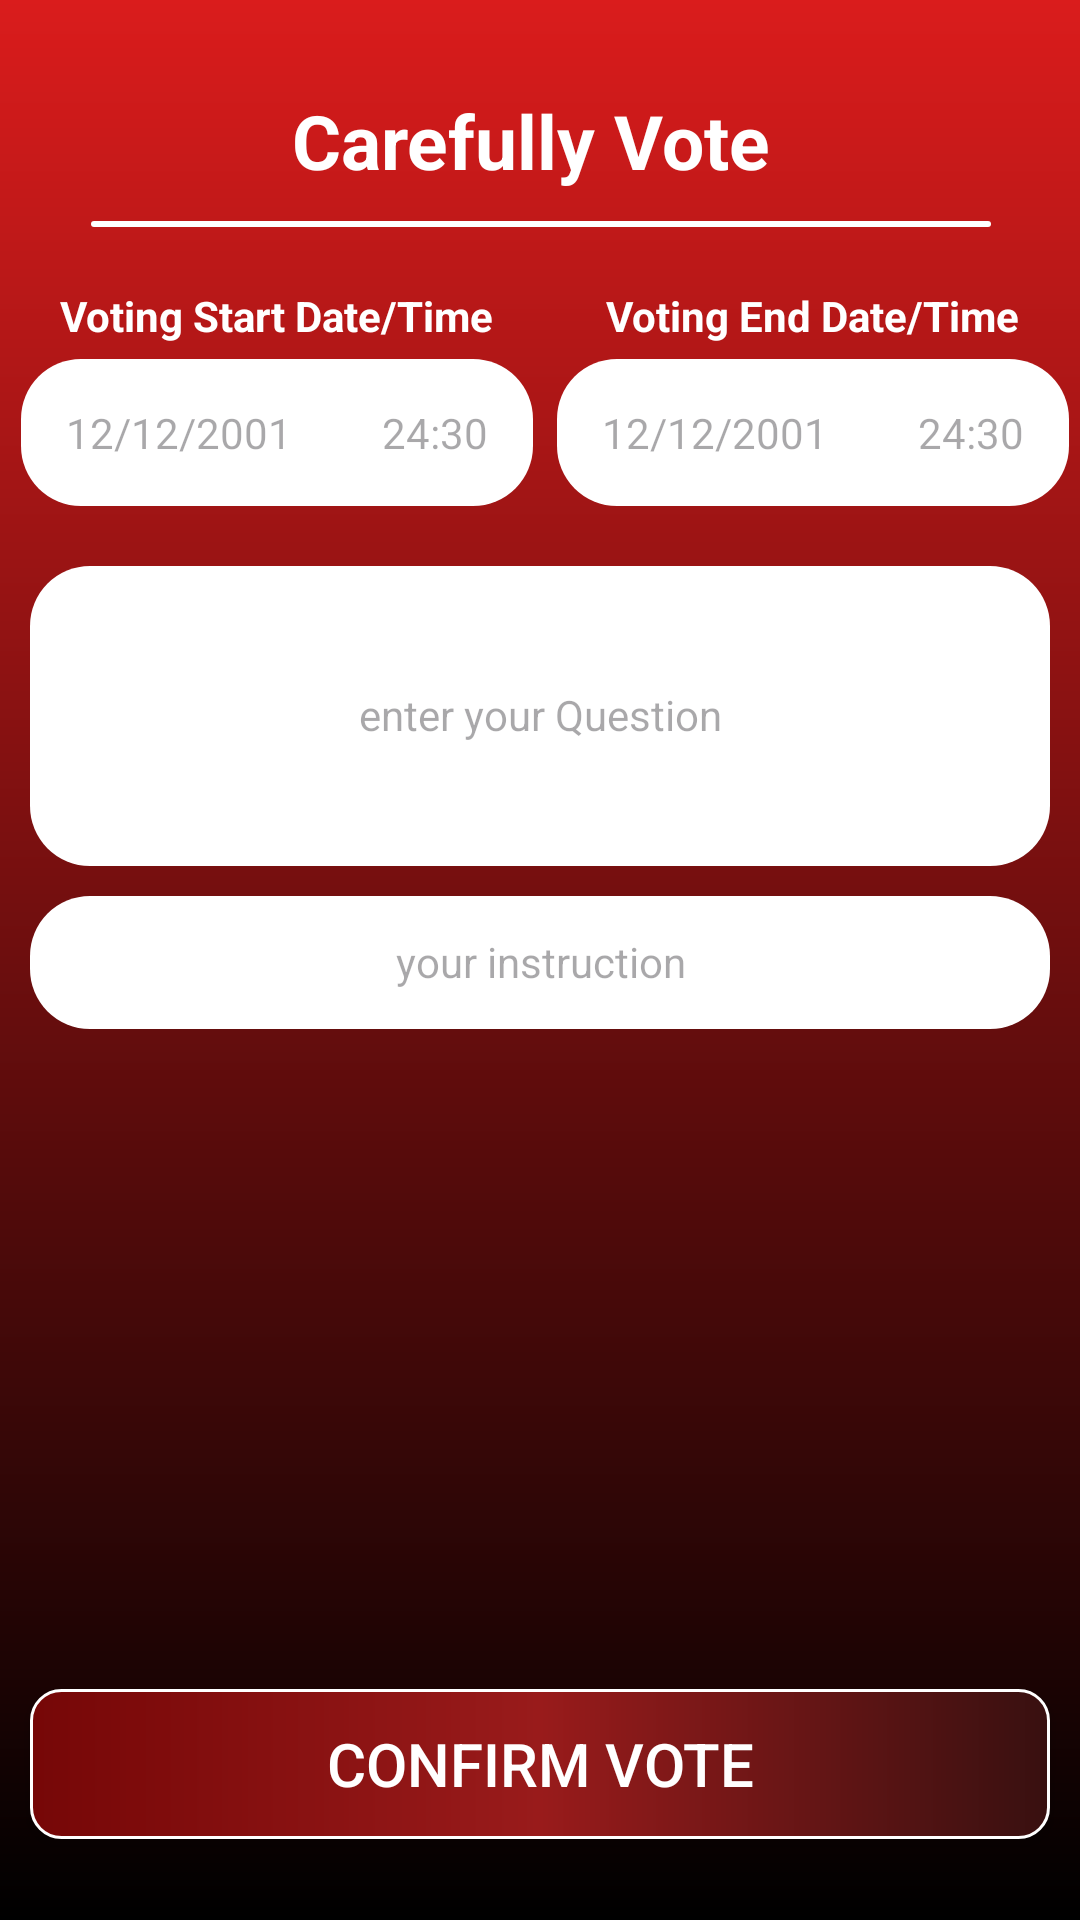

This screen was rendered from an Android layout file. Write that file and the resources it references.
<!-- AndroidManifest.xml: application theme Theme.OnlineVoting -->
<!-- res/layout/activity_voting.xml -->
<?xml version="1.0" encoding="utf-8"?>
<androidx.constraintlayout.widget.ConstraintLayout xmlns:android="http://schemas.android.com/apk/res/android"
    xmlns:app="http://schemas.android.com/apk/res-auto"
    xmlns:tools="http://schemas.android.com/tools"
    android:id="@+id/main"
    android:layout_width="match_parent"
    android:layout_height="match_parent"
    android:background="@drawable/background"
    tools:context=".VotingActivity">

    <ScrollView
        android:layout_width="match_parent"
        android:layout_height="0dp"
        android:fillViewport="true"
        app:layout_constraintBottom_toBottomOf="parent"
        app:layout_constraintTop_toTopOf="parent">

        <androidx.constraintlayout.widget.ConstraintLayout
            android:layout_width="match_parent"
            android:layout_height="match_parent"
            android:background="@drawable/circles">

            <TextView
                android:id="@+id/textView8"
                android:layout_width="wrap_content"
                android:layout_height="wrap_content"
                android:layout_marginTop="30dp"
                android:gravity="center"
                android:text="Carefully Vote "
                android:textColor="@color/white"
                android:textSize="25dp"
                android:textStyle="bold"
                app:layout_constraintEnd_toEndOf="parent"
                app:layout_constraintStart_toStartOf="parent"
                app:layout_constraintTop_toTopOf="parent" />

            <View
                android:id="@+id/view9"
                android:layout_width="300dp"
                android:layout_height="2dp"
                android:layout_margin="10dp"
                android:background="@drawable/rounded_box"
                app:layout_constraintEnd_toEndOf="@+id/textView8"
                app:layout_constraintStart_toStartOf="@+id/textView8"
                app:layout_constraintTop_toBottomOf="@+id/textView8" />

            <TextView
                android:id="@+id/voting_question"
                android:layout_width="match_parent"
                android:layout_height="100dp"
                android:layout_marginLeft="10dp"
                android:layout_marginRight="10dp"
                android:layout_marginTop="20dp"
                android:gravity="center"
                android:background="@drawable/rounded_box"
                android:elegantTextHeight="true"
                android:hint="enter your Question"
                android:padding="10dp"
                android:textAlignment="center"
                app:layout_constraintEnd_toEndOf="parent"
                app:layout_constraintHorizontal_bias="0.8"
                app:layout_constraintStart_toStartOf="parent"
                app:layout_constraintTop_toBottomOf="@+id/tekljalkdlajfdka"
                tools:visibility="visible" />

            <TextView
                android:id="@+id/voting_instruction"
                android:layout_width="match_parent"
                android:layout_height="wrap_content"
                android:layout_margin="10dp"
                android:background="@drawable/rounded_box"
                android:elegantTextHeight="true"
                android:hint="your instruction"
                android:gravity="center"
                android:inputType="textEmailAddress"
                android:padding="10dp"
                android:textAlignment="center"
                app:layout_constraintTop_toBottomOf="@id/voting_question"
                tools:layout_editor_absoluteX="5dp"
                tools:visibility="visible" />


            <androidx.appcompat.widget.AppCompatButton
                android:id="@+id/voting_confirm_vote"
                android:layout_width="match_parent"
                android:layout_height="50dp"
                android:layout_margin="10dp"
                android:background="@drawable/button_red"
                android:text="confirm vote"
                android:textColor="@color/white"
                android:textSize="20dp"
                app:layout_constraintLeft_toLeftOf="parent"
                app:layout_constraintRight_toRightOf="parent"
                app:layout_constraintTop_toBottomOf="@+id/voting_options_recycler_view" />


            <TextView
                android:id="@+id/textView4"
                android:layout_width="wrap_content"
                android:layout_height="wrap_content"
                android:text="Voting Start Date/Time"
                android:layout_marginTop="20dp"
                android:layout_marginLeft="20dp"
                android:textColor="@color/white"
                android:textStyle="bold"
                app:layout_constraintStart_toStartOf="parent"
                app:layout_constraintTop_toBottomOf="@+id/view9" />

            <TextView
                android:id="@+id/textView5"
                android:layout_width="wrap_content"
                android:layout_height="wrap_content"
                android:layout_marginEnd="20dp"
                android:text="Voting End Date/Time"
                android:textColor="@color/white"
                android:textStyle="bold"
                app:layout_constraintEnd_toEndOf="parent"
                app:layout_constraintTop_toTopOf="@+id/textView4" />

            <androidx.recyclerview.widget.RecyclerView
                android:id="@+id/voting_options_recycler_view"
                android:layout_width="match_parent"
                android:layout_height="200dp"
                android:layout_margin="10dp"
                android:layout_marginTop="12dp"
                app:layout_constraintEnd_toEndOf="parent"
                app:layout_constraintHorizontal_bias="0.526"
                app:layout_constraintStart_toStartOf="parent"
                app:layout_constraintTop_toBottomOf="@+id/voting_instruction" />

            <LinearLayout
                android:id="@+id/tekljalkdlajfdka"
                android:layout_width="wrap_content"
                android:layout_height="wrap_content"
                android:layout_margin="5dp"

                android:background="@drawable/rounded_box"
                app:layout_constraintEnd_toEndOf="@+id/textView4"
                app:layout_constraintStart_toStartOf="@+id/textView4"
                app:layout_constraintTop_toBottomOf="@+id/textView4">


                <TextView
                    android:id="@+id/voting_start_date_text_view"
                    android:layout_width="wrap_content"
                    android:layout_height="wrap_content"
                    android:layout_margin="5dp"
                    android:background="@drawable/edit_text_transparent_background"
                    android:hint="12/12/2001"
                    android:inputType="textPersonName"
                    android:padding="10dp" />

                <TextView
                    android:id="@+id/voting_start_time_text_view"
                    android:layout_width="wrap_content"
                    android:layout_height="wrap_content"
                    android:layout_margin="5dp"
                    android:background="@drawable/edit_text_transparent_background"
                    android:hint="24:30"
                    android:inputType="textPersonName"
                    android:padding="10dp" />


            </LinearLayout>


            <LinearLayout
                android:id="@+id/enddate"
                android:layout_width="wrap_content"
                android:layout_height="wrap_content"
                android:layout_margin="5dp"
                android:background="@drawable/rounded_box"
                app:layout_constraintEnd_toEndOf="@+id/textView5"
                app:layout_constraintStart_toStartOf="@+id/textView5"
                app:layout_constraintTop_toBottomOf="@+id/textView5">


                <TextView
                    android:id="@+id/voting_end_date_text_view"
                    android:layout_width="wrap_content"
                    android:layout_height="wrap_content"
                    android:layout_margin="5dp"
                    android:background="@drawable/edit_text_transparent_background"
                    android:hint="12/12/2001"
                    android:inputType="textPersonName"
                    android:padding="10dp" />

                <TextView
                    android:id="@+id/voting_end_time_text_view"
                    android:layout_width="wrap_content"
                    android:layout_height="wrap_content"
                    android:layout_margin="5dp"
                    android:background="@drawable/edit_text_transparent_background"
                    android:hint="24:30"
                    android:inputType="textPersonName"
                    android:padding="10dp" />


            </LinearLayout>



        </androidx.constraintlayout.widget.ConstraintLayout>

    </ScrollView>
</androidx.constraintlayout.widget.ConstraintLayout>
<!-- resources referenced by this layout -->
<resources>
  <color name="white">#FFFFFFFF</color>
  <!-- drawable background (drawable) -->
  <?xml version="1.0" encoding="utf-8"?>
  <shape xmlns:android="http://schemas.android.com/apk/res/android">
  <gradient android:angle="270"
      android:startColor="@color/red"
      android:endColor="@color/black"
      />
  
  </shape>
  <!-- drawable button_red (drawable) -->
  <?xml version="1.0" encoding="utf-8"?>
  <shape android:shape="rectangle" xmlns:android="http://schemas.android.com/apk/res/android">
  <corners android:radius="10dp"/>
      <stroke android:color="@color/white" android:width="1dp"/>
      <gradient android:startColor="#760707"
          android:centerColor="#991B1B"
          android:endColor="#381010"/>
  </shape>
  <!-- drawable rounded_box (drawable) -->
  <?xml version="1.0" encoding="utf-8"?>
  <shape android:shape="rectangle" xmlns:android="http://schemas.android.com/apk/res/android">
  <corners  android:radius="20dp"/>
      <solid android:color="@color/white"/>
  </shape>
  <style name="Theme.OnlineVoting" parent="Base.Theme.OnlineVoting" />
  <color name="red">#DA1C1C</color>
  <color name="black">#FF000000</color>
  <style name="Base.Theme.OnlineVoting" parent="Theme.Material3.DayNight.NoActionBar">
          
          
         <item name="android:statusBarColor">#870404</item>
      </style>
</resources>
